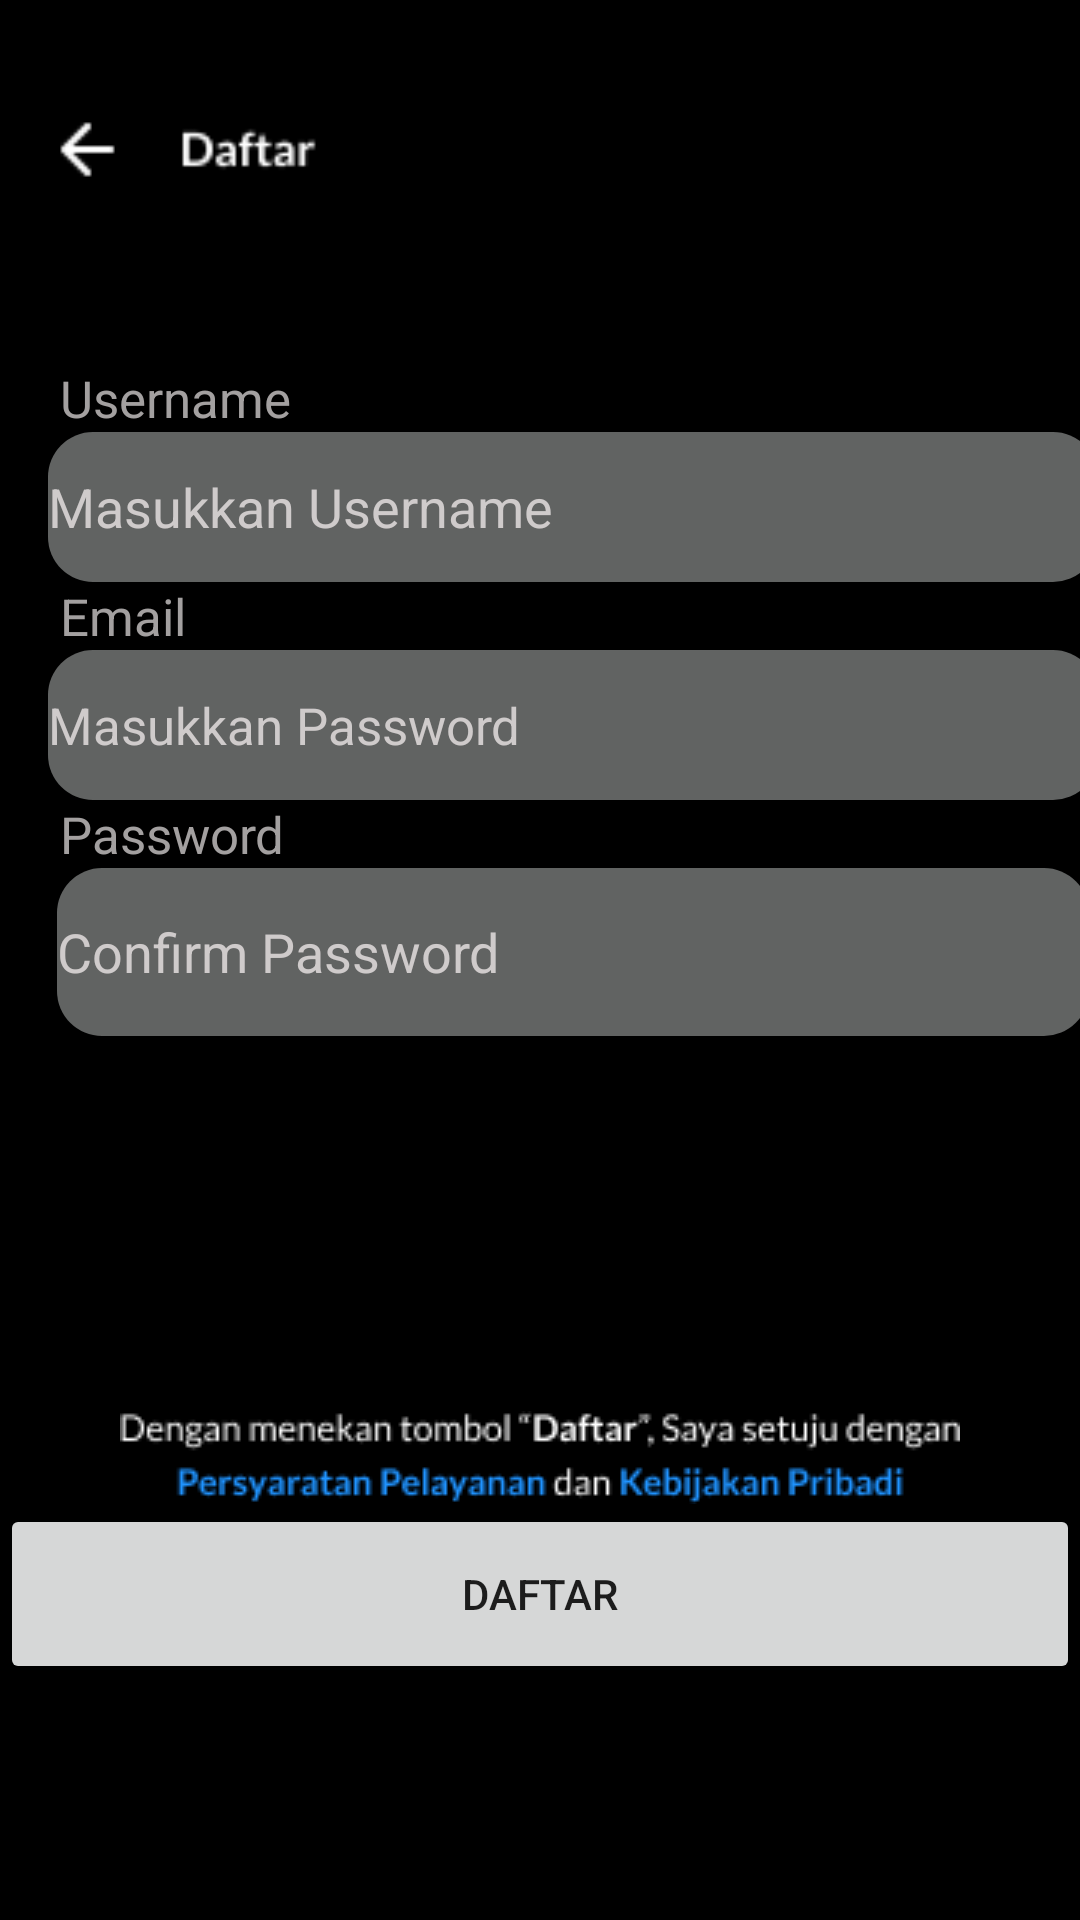

This screen was rendered from an Android layout file. Write that file and the resources it references.
<!-- AndroidManifest.xml: application theme Theme.Chapter5 -->
<!-- res/layout/fragment_regis_fragment.xml -->
<?xml version="1.0" encoding="utf-8"?>
<androidx.constraintlayout.widget.ConstraintLayout xmlns:android="http://schemas.android.com/apk/res/android"
    xmlns:tools="http://schemas.android.com/tools"
    android:layout_width="match_parent"
    android:layout_height="match_parent"
    android:background="@color/black"
    xmlns:app="http://schemas.android.com/apk/res-auto"
    tools:context=".activity.regis_fragment">

    <ImageView
        android:layout_width="90dp"
        android:layout_height="31dp"
        android:layout_marginStart="16dp"
        android:layout_marginBottom="56dp"
        android:src="@drawable/header"
        app:layout_constraintBottom_toTopOf="@id/tv_username"
        app:layout_constraintStart_toStartOf="parent" />

    <TextView
        android:id="@+id/tv_username"
        android:textColor="#FFA3A0A0"
        android:layout_width="match_parent"
        android:layout_height="wrap_content"
        android:layout_marginLeft="20dp"
        android:text="Username"
        android:textSize="17dp"
        app:layout_constraintBottom_toTopOf="@id/et_username"/>

    <EditText
        android:id="@+id/et_username"
        android:layout_width="350dp"
        android:layout_height="50sp"
        android:layout_marginStart="16dp"
        android:layout_marginTop="144dp"
        android:background="@drawable/custom_edit_abu"
        android:hint="Masukkan Username "
        android:textColorHint="#CFCBCB"
        app:layout_constraintStart_toStartOf="parent"
        app:layout_constraintTop_toTopOf="parent" />

    <TextView
        android:textSize="17dp"
        android:textColor="#A3A0A0"
        android:id="@+id/tv_usr"
        android:layout_marginLeft="20dp"
        android:layout_width="match_parent"
        android:layout_height="wrap_content"
        android:text="Email"
        app:layout_constraintBottom_toTopOf="@id/et_email"
        app:layout_constraintTop_toBottomOf="@id/et_username"/>


    <EditText
        android:background="@drawable/custom_edit_abu"
        android:id="@+id/et_email"
        android:hint="Masukkan Password "
        android:textSize="17dp"
        android:layout_width="350dp"
        android:textColorHint="#FFCFCBCB"
        app:layout_constraintLeft_toLeftOf="@id/et_username"
        app:layout_constraintRight_toRightOf="@id/et_username"
        app:layout_constraintTop_toBottomOf="@id/tv_usr"
        android:layout_height="50sp"/>
    <TextView
        android:id="@+id/tv_uml"
        android:layout_width="match_parent"
        android:layout_height="wrap_content"
        android:layout_marginLeft="20dp"
        android:textColor="#FFA3A0A0"
        android:text="Password"
        android:textSize="17dp"
        app:layout_constraintBottom_toTopOf="@id/et_password"
        app:layout_constraintTop_toBottomOf="@id/et_email"/>


    <EditText
        android:id="@+id/et_password"
        android:layout_width="344dp"
        android:layout_height="56dp"
        android:background="@drawable/custom_edit_abu"
        android:hint="Confirm Password "
        android:textColorHint="#FFCFCBCB"
        app:layout_constraintLeft_toLeftOf="@id/et_email"
        app:layout_constraintRight_toRightOf="@id/et_email"
        app:layout_constraintTop_toBottomOf="@id/tv_uml" />

    <Button
        android:id="@+id/btn_regis"
        android:layout_width="match_parent"
        android:layout_height="60dp"
        android:layout_marginTop="156dp"
        android:text="Daftar"
        app:layout_constraintHorizontal_bias="0.0"
        app:layout_constraintLeft_toLeftOf="parent"
        app:layout_constraintRight_toRightOf="parent"
        app:layout_constraintTop_toBottomOf="@id/et_password" />

    <ImageView
        android:layout_width="match_parent"
        android:layout_height="wrap_content"
        android:src="@drawable/textdaftar"
        app:layout_constraintBottom_toTopOf="@id/btn_regis"/>


</androidx.constraintlayout.widget.ConstraintLayout>
<!-- resources referenced by this layout -->
<resources>
  <color name="black">#FF000000</color>
  <!-- drawable custom_edit_abu (drawable) -->
  <?xml version="1.0" encoding="utf-8"?>
  <shape android:shape="rectangle" xmlns:android="http://schemas.android.com/apk/res/android">
      <solid android:color="#616362"/>
      <corners android:radius="15dp"/>
  </shape>
  <!-- drawable header: png bitmap (drawable, 599 bytes) -->
  <!-- drawable textdaftar: png bitmap (drawable, 4457 bytes) -->
  <style name="Theme.Chapter5" parent="Theme.MaterialComponents.DayNight.NoActionBar">
          
          <item name="colorPrimary">#2196F3</item>
          <item name="colorPrimaryVariant">#2196F3</item>
          <item name="colorOnPrimary">@color/white</item>
          
          <item name="colorSecondary">@color/teal_200</item>
          <item name="colorSecondaryVariant">@color/teal_700</item>
          <item name="colorOnSecondary">@color/black</item>
          
          <item name="android:statusBarColor" tools:targetApi="l">?attr/colorPrimaryVariant</item>
          
      </style>
  <color name="white">#FFFFFFFF</color>
  <color name="teal_200">#FF03DAC5</color>
  <color name="teal_700">#FF018786</color>
</resources>
